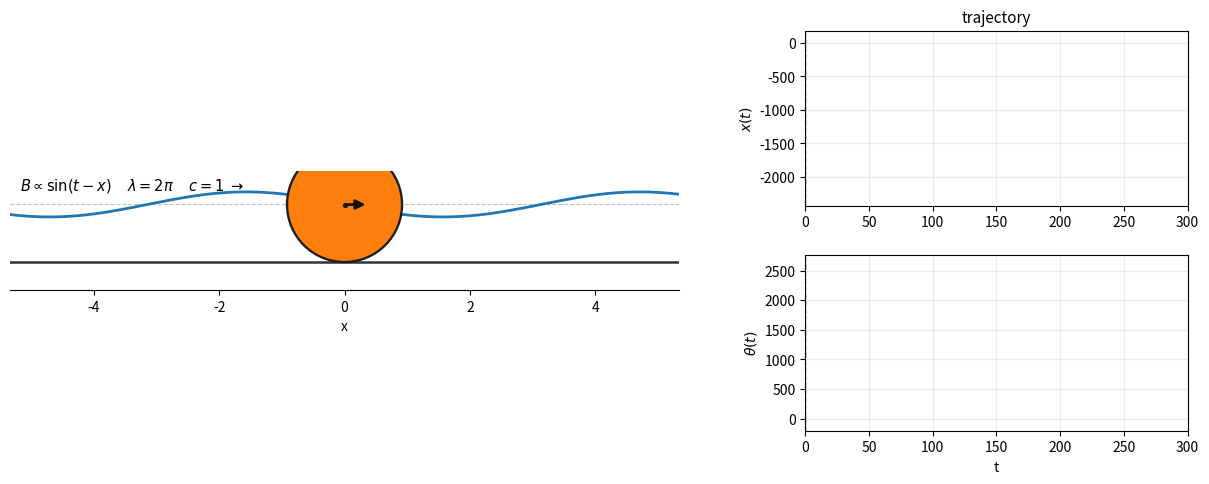

Reproduce this figure in Python.
from __future__ import annotations
import argparse
import sys
import numpy as np

# Same parameter set as solve_toymodel_animated.py.
alpha = 0.918
gamma = 2.5
epsilon = 50.0
delta = 6.4e-5
eta = 0.4
mu_s = 0.02
mu_k = 0.02

TRACE_ENABLED = False
TRACE_RHS = False
TRACE_STEP = -1
TRACE_EVERY = 1000
TRACE_EVENT_TAGS = {
    "INIT", "FINAL", "STICK_TO_SLIP", "SLIP_TO_STICK",
    "SLIP_CROSS_ZERO", "NEGATIVE_NORMAL",
}


def _trace(tag: str, time: float, state: np.ndarray, sliding: bool,
           slip_sign: float = 0.0, **fields) -> None:
    if not TRACE_ENABLED:
        return
    if tag not in TRACE_EVENT_TAGS:
        if tag == "RHS" and TRACE_RHS:
            pass
        elif tag != "STEP_BEGIN" or TRACE_EVERY <= 0 or TRACE_STEP % TRACE_EVERY != 0:
            return

    S = state[1] + alpha * state[3]
    phase = time - state[0] - state[2]
    N_state = gamma + epsilon * np.cos(phase)
    F_req_state = (
        eta * delta * state[1] * np.abs(state[1])
        - epsilon * (eta + 1 / alpha) * np.sin(phase)
    ) / (1 + eta)
    parts = [
        tag,
        f"step={TRACE_STEP}",
        f"t={time:.9e}",
        f"mode={'SLIP' if sliding else 'STICK'}",
        f"x={state[0]:.9e}",
        f"v={state[1]:.9e}",
        f"theta={state[2]:.9e}",
        f"state_omega={state[3]:.9e}",
        f"phase={phase:.9e}",
        f"N={N_state:.9e}",
        f"S={S:.9e}",
        f"F_req={F_req_state:.9e}",
        f"slip_sign={slip_sign:+.0f}",
    ]
    for key, value in fields.items():
        if isinstance(value, (float, np.floating)):
            parts.append(f"{key}={float(value):.9e}")
        else:
            parts.append(f"{key}={value}")
    sys.stdout.write("\t".join(parts) + "\n")


def evalRhs(input: np.ndarray, sliding: bool, time: float,
            slip_sign: float = 0) -> np.ndarray:
    ans = np.zeros(4)
    ans[0] = input[1]
    ans[2] = input[3]

    phase = time - input[0] - input[2]

    if sliding:
        S = input[1] + alpha * input[3]
        if slip_sign == 0:
            slip_sign = np.sign(S)

        N = gamma + epsilon * np.cos(phase)
        F = -slip_sign * mu_k * N

        ans[1] = (
            epsilon * np.sin(phase)
            + F
            - delta * input[1] * np.abs(input[1])
        )
        ans[3] = (
            epsilon / (eta * alpha**2) * np.sin(phase)
            + F / (eta * alpha)
        )

        if TRACE_RHS:
            _trace(
                "RHS", time, input, True, slip_sign,
                N=N, F=F, ax=ans[1], atheta=ans[3]
            )

    else:
        ans[1] = (
            epsilon * (1 - 1 / alpha) * np.sin(phase)
            - delta * input[1] * np.abs(input[1])
        ) / (1 + eta)
        ans[3] = -ans[1] / alpha

        if TRACE_RHS:
            N = gamma + epsilon * np.cos(phase)
            F_req = (
                eta * delta * input[1] * np.abs(input[1])
                - epsilon * (eta + 1 / alpha) * np.sin(phase)
            ) / (1 + eta)
            _trace(
                "RHS", time, input, False, 0,
                N=N, F_req=F_req,
                g=mu_s * N - np.abs(F_req),
                ax=ans[1], atheta=ans[3]
            )

    return ans


def fwd1Step(input: np.ndarray, sliding: bool, time: float, dt: float,
             slip_sign: float = 0) -> tuple[np.ndarray, bool, float]:

    _trace("STEP_BEGIN", time, input, sliding, slip_sign, dt=dt)

    # trial midpoint step
    midpoint_trial = input + dt * 0.5 * evalRhs(
        input, sliding, time, slip_sign
    )

    final_trial = input + dt * evalRhs(
        midpoint_trial, sliding, time + dt * 0.5, slip_sign
    )

    _trace(
        "TRIAL", time + dt, final_trial, sliding, slip_sign,
        mid_x=midpoint_trial[0], mid_vx=midpoint_trial[1],
        mid_theta=midpoint_trial[2], mid_omega=midpoint_trial[3]
    )

    # ==========================================================
    # 当前是 sliding
    # ==========================================================
    if sliding:
        S_init = input[1] + alpha * input[3]
        S_final = final_trial[1] + alpha * final_trial[3]

        if slip_sign == 0:
            slip_sign = np.sign(S_init)

        # 没过零，整个 midpoint step 接受
        if S_init * S_final >= 0:
            _trace(
                "STEP_ACCEPT", time + dt, final_trial, True, slip_sign,
                S_init=S_init, S_trial=S_final
            )
            return final_trial, True, slip_sign

        # ------------------------------------------------------
        # S 过零，线性插值得到事件时刻
        # ------------------------------------------------------
        t_star = dt * S_init / (S_init - S_final)

        midpoint_star = input + t_star * 0.5 * evalRhs(
            input, True, time, slip_sign
        )

        event_tstar = input + t_star * evalRhs(
            midpoint_star, True, time + t_star * 0.5, slip_sign
        )

        raw_S = event_tstar[1] + alpha * event_tstar[3]
        _trace(
            "EVENT_S_ZERO_RAW", time + t_star, event_tstar,
            True, slip_sign,
            t_star=t_star, remain=dt - t_star,
            S_init=S_init, S_trial=S_final, S_raw=raw_S
        )

        # event 点理论上 S=0；投影回 rolling constraint
        u = event_tstar[1]
        omega = event_tstar[3]
        event_tstar[1] = (u - eta * alpha * omega) / (1 + eta)
        event_tstar[3] = -event_tstar[1] / alpha

        phase = time + t_star - event_tstar[0] - event_tstar[2]
        N = gamma + epsilon * np.cos(phase)
        if N<0:
            _trace(
                "NEGATIVE_NORMAL", time + t_star, event_tstar,
                True, slip_sign, sampled_N=N
            )
            raise ValueError("支持力小于0")
        F_req = (
            eta * delta * event_tstar[1] * np.abs(event_tstar[1])
            - epsilon * (eta + 1 / alpha) * np.sin(phase)
        ) / (1 + eta)
        g = mu_s * N - np.abs(F_req)
        remain = dt - t_star

        _trace(
            "EVENT_S_ZERO_PROJECTED", time + t_star, event_tstar,
            False, 0,
            t_star=t_star, remain=remain, N=N,
            F_req=F_req, friction_limit=mu_s * N, g=g
        )

        # 静摩擦够：slip -> stick
        if g >= 0:
            midpoint_remain = event_tstar + remain * 0.5 * evalRhs(
                event_tstar, False, time + t_star
            )
            final = event_tstar + remain * evalRhs(
                midpoint_remain, False,
                time + t_star + remain * 0.5
            )

            _trace(
                "SLIP_TO_STICK", time + t_star, event_tstar,
                False, 0, N=N, F_req=F_req, g=g
            )
            _trace("STEP_END", time + dt, final, False, 0)
            return final, False, 0

        # 静摩擦不够：穿过 S=0 后继续滑
        slip_sign = -np.sign(F_req)
        midpoint_remain = event_tstar + remain * 0.5 * evalRhs(
            event_tstar, True, time + t_star, slip_sign
        )
        final = event_tstar + remain * evalRhs(
            midpoint_remain, True,
            time + t_star + remain * 0.5, slip_sign
        )

        _trace(
            "SLIP_CROSS_ZERO", time + t_star, event_tstar,
            True, slip_sign, N=N, F_req=F_req, g=g
        )
        _trace("STEP_END", time + dt, final, True, slip_sign)
        return final, True, slip_sign

    # ==========================================================
    # 当前是 sticking
    # ==========================================================
    phase_init = time - input[0] - input[2]
    N_init = gamma + epsilon * np.cos(phase_init)
    if N_init<0:
         _trace(
             "NEGATIVE_NORMAL", time, input,
             False, 0, sampled_N=N_init
         )
         raise ValueError("支持力小于0")
    F_req_init = (
        eta * delta * input[1] * np.abs(input[1])
        - epsilon * (eta + 1 / alpha) * np.sin(phase_init)
    ) / (1 + eta)
    g_init = mu_s * N_init - np.abs(F_req_init)

    phase_final = time + dt - final_trial[0] - final_trial[2]
    N_final = gamma + epsilon * np.cos(phase_final)
    F_req_final = (
        eta * delta * final_trial[1] * np.abs(final_trial[1])
        - epsilon * (eta + 1 / alpha) * np.sin(phase_final)
    ) / (1 + eta)
    g_final = mu_s * N_final - np.abs(F_req_final)

    _trace(
        "STICK_CHECK", time + dt, final_trial, False, 0,
        N_init=N_init, F_req_init=F_req_init, g_init=g_init,
        N_final=N_final, F_req_final=F_req_final, g_final=g_final
    )

    # 静摩擦仍然够
    if g_final >= 0:
        _trace("STEP_ACCEPT", time + dt, final_trial, False, 0, g_final=g_final)
        return final_trial, False, 0

    # ------------------------------------------------------
    # stick -> slip
    # ------------------------------------------------------
    t_star = dt * g_init / (g_init - g_final)

    midpoint_star = input + t_star * 0.5 * evalRhs(
        input, False, time
    )
    event_tstar = input + t_star * evalRhs(
        midpoint_star, False, time + t_star * 0.5
    )

    phase = time + t_star - event_tstar[0] - event_tstar[2]
    N = gamma + epsilon * np.cos(phase)
    F_req = (
        eta * delta * event_tstar[1] * np.abs(event_tstar[1])
        - epsilon * (eta + 1 / alpha) * np.sin(phase)
    ) / (1 + eta)

    slip_sign = -np.sign(F_req)
    remain = dt - t_star

    _trace(
        "STICK_TO_SLIP", time + t_star, event_tstar,
        True, slip_sign,
        t_star=t_star, remain=remain, N=N, F_req=F_req,
        g_before=g_init, g_after=g_final
    )

    midpoint_remain = event_tstar + remain * 0.5 * evalRhs(
        event_tstar, True, time + t_star, slip_sign
    )
    final = event_tstar + remain * evalRhs(
        midpoint_remain, True,
        time + t_star + remain * 0.5, slip_sign
    )

    _trace("STEP_END", time + dt, final, True, slip_sign)
    return final, True, slip_sign


dt = 1e-3
total_time = 300.0
save_every = 10


def evolve(initial: np.ndarray, trace: bool = False,
           trace_rhs: bool = False, store_history: bool = True):
    global TRACE_ENABLED, TRACE_RHS, TRACE_STEP

    old_trace = TRACE_ENABLED
    old_trace_rhs = TRACE_RHS
    old_trace_step = TRACE_STEP
    TRACE_ENABLED = trace
    TRACE_RHS = trace_rhs
    TRACE_STEP = -1

    if TRACE_ENABLED:
        sys.stdout.write(
            "CPU_TRACE_CONFIG"
            f"\talpha={alpha:.9e}"
            f"\tgamma={gamma:.9e}"
            f"\tepsilon={epsilon:.9e}"
            f"\tdelta={delta:.9e}"
            f"\tdt={dt:.9e}"
            f"\ttotal_time={total_time:.9e}\n"
        )

    state = np.array(initial, dtype=float)
    time = 0.0

    # 自动判断初始 stick/slip 状态
    S = state[1] + alpha * state[3]
    if np.abs(S) > 1e-10:
        sliding = True
        slip_sign = np.sign(S)
    else:
        phase = time - state[0] - state[2]
        N = gamma + epsilon * np.cos(phase)
        F_req = (
            eta * delta * state[1] * np.abs(state[1])
            - epsilon * (eta + 1 / alpha) * np.sin(phase)
        ) / (1 + eta)

        if np.abs(F_req) <= mu_s * N:
            sliding = False
            slip_sign = 0
            state[3] = -state[1] / alpha
        else:
            sliding = True
            slip_sign = -np.sign(F_req)

    TRACE_STEP = 0
    _trace("INIT", time, state, sliding, slip_sign)

    if store_history:
        x_history = [state[0]]
        theta_history = [state[2]]
        sliding_history = [sliding]

    steps = int(total_time / dt)

    for i in range(steps):
        TRACE_STEP = i
        state, sliding, slip_sign = fwd1Step(
            state, sliding, time, dt, slip_sign
        )
        time += dt

        if store_history and (i + 1) % save_every == 0:
            x_history.append(state[0])
            theta_history.append(state[2])
            sliding_history.append(sliding)

    TRACE_STEP = steps
    _trace("FINAL", time, state, sliding, slip_sign)

    result = {
        "final_state": state.copy(),
        "final_time": time,
        "final_sliding": sliding,
        "final_slip_sign": slip_sign,
    }

    if store_history:
        result.update({
            "x": np.asarray(x_history),
            "theta": np.asarray(theta_history),
            "is_sliding": np.asarray(sliding_history, dtype=bool),
            "frame_dt": dt * save_every,
        })

    TRACE_ENABLED = old_trace
    TRACE_RHS = old_trace_rhs
    TRACE_STEP = old_trace_step
    return result

# =============================================================
# matplotlib animation
# =============================================================
def animate(initial: np.ndarray, trace: bool = False, trace_rhs: bool = False):
    import matplotlib.pyplot as plt
    from matplotlib.animation import FuncAnimation
    from matplotlib.patches import Circle, FancyArrowPatch

    history = evolve(initial, trace=trace, trace_rhs=trace_rhs, store_history=True)
    xs = history["x"]
    thetas = history["theta"]
    is_sliding = history["is_sliding"]
    frame_dt = history["frame_dt"]
    times = np.arange(len(xs)) * frame_dt

    wavelength = 2 * np.pi       # B ~ sin(t - x): k = 1
    wave_speed = 1.0             # omega / k = 1
    view_half_width = 0.85 * wavelength
    wave_y0 = 0.92
    wave_amp = 0.20
    moment_len = 0.38

    # 左边：球 + 行波；右边：x(t), theta(t)
    fig = plt.figure(figsize=(12.8, 5.0), dpi=120)
    gs = fig.add_gridspec(
        2, 2,
        width_ratios=(1.75, 1.0),
        height_ratios=(1, 1),
        left=0.055, right=0.975, bottom=0.11, top=0.91,
        wspace=0.24, hspace=0.28
    )

    ax = fig.add_subplot(gs[:, 0])
    ax_x = fig.add_subplot(gs[0, 1])
    ax_theta = fig.add_subplot(gs[1, 1], sharex=ax_x)

    # ---------------------------------------------------------
    # 主动画
    # ---------------------------------------------------------
    ax.set_ylim(-0.45, 1.45)
    ax.set_aspect("equal", adjustable="box")
    ax.set_yticks([])
    ax.set_xlabel("x")
    ax.spines[["left", "right", "top"]].set_visible(False)
    ax.axhline(0, color="0.20", lw=1.8, zorder=1)

    x0 = xs[0]
    ax.set_xlim(x0 - view_half_width, x0 + view_half_width)

    xx = np.linspace(x0 - view_half_width, x0 + view_half_width, 900)
    wave, = ax.plot(xx, wave_y0 + wave_amp * np.sin(-xx), lw=2.0, zorder=2)
    ax.axhline(wave_y0, color="0.75", lw=0.8, ls="--", zorder=0)

    ball = Circle((x0, alpha), alpha, ec="0.12", lw=1.7, zorder=4)
    ball.set_facecolor("tab:orange" if is_sliding[0] else "tab:blue")
    ax.add_patch(ball)

    center, = ax.plot([x0], [alpha], "o", ms=2.8, color="0.10", zorder=6)
    magnetic_moment = FancyArrowPatch(
        (x0, alpha),
        (x0 + moment_len * np.cos(thetas[0]),
         alpha + moment_len * np.sin(thetas[0])),
        arrowstyle="-|>", mutation_scale=14, lw=2.0,
        color="0.08", zorder=7
    )
    ax.add_patch(magnetic_moment)

    ax.text(
        0.015, 0.96,
        r"$B \propto \sin(t-x)$     $\lambda=2\pi$     $c=1\;\rightarrow$",
        transform=ax.transAxes, fontsize=10.5, va="top"
    )
    status_text = ax.text(
        0.985, 0.96, "", transform=ax.transAxes,
        ha="right", va="top", fontsize=10.0
    )

    # ---------------------------------------------------------
    # 实时 x(t), theta(t)
    # ---------------------------------------------------------
    def padded_limits(data):
        lo = float(np.min(data))
        hi = float(np.max(data))
        span = hi - lo
        if span < 1e-12:
            span = max(1.0, abs(lo) * 0.2)
        pad = 0.08 * span
        return lo - pad, hi + pad

    ax_x.set_title("trajectory", fontsize=11)
    ax_x.set_ylabel(r"$x(t)$")
    ax_theta.set_ylabel(r"$\theta(t)$")
    ax_theta.set_xlabel("t")

    t_end = times[-1] if len(times) > 1 else frame_dt
    ax_x.set_xlim(0, t_end)
    ax_x.set_ylim(*padded_limits(xs))
    ax_theta.set_ylim(*padded_limits(thetas))

    ax_x.grid(alpha=0.25)
    ax_theta.grid(alpha=0.25)

    x_trace, = ax_x.plot([], [], lw=1.8)
    theta_trace, = ax_theta.plot([], [], lw=1.8)
    x_now, = ax_x.plot([], [], "o", ms=4.5)
    theta_now, = ax_theta.plot([], [], "o", ms=4.5)
    x_time_marker = ax_x.axvline(0, lw=1.0, ls="--", color="0.35")
    theta_time_marker = ax_theta.axvline(0, lw=1.0, ls="--", color="0.35")

    # evolve() 默认每 0.01 保存一帧；显示时限制在约 50 fps
    frame_step = max(1, int(round(1.0 / (50.0 * frame_dt))))
    frames = range(0, len(xs), frame_step)
    interval = 1000.0 * frame_dt * frame_step

    def update(i):
        t = times[i]
        x = xs[i]
        theta = thetas[i]

        # 跟随小球移动主视窗
        left = x - view_half_width
        right = x + view_half_width
        ax.set_xlim(left, right)

        xx = np.linspace(left, right, 900)
        wave.set_data(xx, wave_y0 + wave_amp * np.sin(t - xx))

        ball.center = (x, alpha)
        ball.set_facecolor("tab:orange" if is_sliding[i] else "tab:blue")
        center.set_data([x], [alpha])
        magnetic_moment.set_positions(
            (x, alpha),
            (x + moment_len * np.cos(theta),
             alpha + moment_len * np.sin(theta))
        )

        mode = "SLIDING" if is_sliding[i] else "ROLLING / STICK"
        status_text.set_text(
            f"t = {t:6.2f}    x = {x:7.3f}\n"
            f"theta = {theta:7.3f}    {mode}"
        )

        # 轨迹只画到当前帧，因此是实时长出来的
        x_trace.set_data(times[:i + 1], xs[:i + 1])
        theta_trace.set_data(times[:i + 1], thetas[:i + 1])
        x_now.set_data([t], [x])
        theta_now.set_data([t], [theta])
        x_time_marker.set_xdata([t, t])
        theta_time_marker.set_xdata([t, t])

        return (
            wave, ball, center, magnetic_moment, status_text,
            x_trace, theta_trace, x_now, theta_now,
            x_time_marker, theta_time_marker
        )

    ani = FuncAnimation(
        fig,
        update,
        frames=frames,
        interval=interval,
        blit=False,
        repeat=True
    )

    return ani


if __name__ == "__main__":
    parser = argparse.ArgumentParser(
        description="Toy-model integrator with detailed stick/slip tracing."
    )
    parser.add_argument(
        "--no-anim", action="store_true",
        help="run only the integrator; do not import/show matplotlib"
    )
    parser.add_argument(
        "--rhs-log", action="store_true",
        help="also print every evalRhs() evaluation (very verbose)"
    )
    parser.add_argument(
        "--quiet", action="store_true",
        help="disable integrator tracing"
    )
    parser.add_argument(
        "--initial", nargs=4, type=float,
        metavar=("X", "VX", "THETA", "OMEGA"),
        default=[0.0, 0.5, 0.0, 0.0],
        help="initial state [x vx theta omega]"
    )
    parser.add_argument(
        "--trace-every", type=int, default=TRACE_EVERY,
        help="print one periodic state record every N integration steps"
    )
    parser.add_argument("--dt", type=float, default=dt)
    parser.add_argument("--total-time", type=float, default=total_time)
    parser.add_argument("--save-every", type=int, default=save_every)
    args = parser.parse_args()

    dt = args.dt
    total_time = args.total_time
    save_every = args.save_every
    TRACE_EVERY = args.trace_every
    initial = np.asarray(args.initial, dtype=float)
    trace = not args.quiet

    if args.no_anim:
        result = evolve(
            initial,
            trace=trace,
            trace_rhs=args.rhs_log,
            store_history=False,
        )
        state = result["final_state"]
        print(
            f"finished t={result['final_time']:.12g} "
            f"mode={'SLIDING' if result['final_sliding'] else 'ROLLING/STICK'} "
            f"x={state[0]:.12g} vx={state[1]:.12g} "
            f"theta={state[2]:.12g} omega={state[3]:.12g}",
            file=sys.stderr,
        )
    else:
        import matplotlib.pyplot as plt
        ani = animate(initial, trace=trace, trace_rhs=args.rhs_log)
        plt.show()
